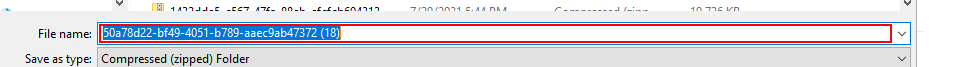
Task: SaveAsFile
Workflow: SaveAsFile

Step 1: type [in_DownloadedFilePath]
